Run: headless pygame with SDL's dummy video driver; simulated clock (each Clock.tick advances the game by its frame time, no real sleeping); random seed 0; keys injected as events and as key.get_pressed() state; no mouse input.
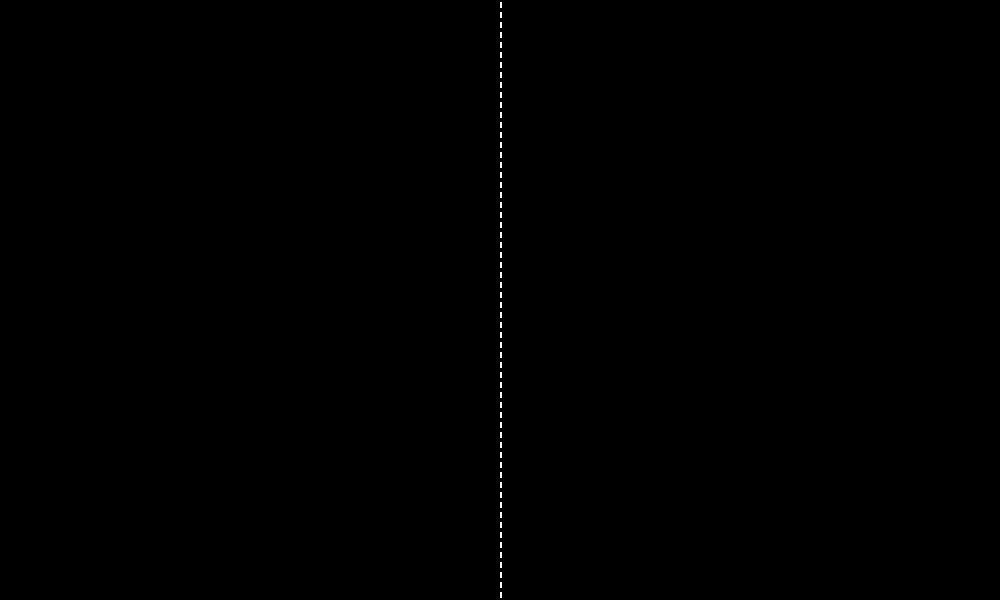
Frame 1 of 4 · flips 1–60 · no input
Frame 2 of 4 · flips 61–180 · tapped SPACE, RETURN · held RIGHT (→), D · screen unchanged from frame 1, image omitted
Frame 3 of 4 · flips 181–300 · held DOWN (↓), S · screen unchanged from frame 2, image omitted
Frame 4 of 4 · flips 301–420 · held LEFT (←), A, UP (↑), W · screen unchanged from frame 3, image omitted

The pygame program that drew these frames:

from time import time
from typing import Any, Tuple

import pygame


class Settings:
    WINDOW = pygame.rect.Rect(0, 0, 1000, 600)
    FPS = 60
    DELTATIME = 1.0/FPS


class Background(pygame.sprite.Sprite):
    def __init__(self, *groups: Tuple[pygame.sprite.Group]) -> None:
        super().__init__(*groups)
        self.image = pygame.surface.Surface(Settings.WINDOW.size)
        self.image.fill("black")
        for ypos in range(2, Settings.WINDOW.bottom, 10):
            pygame.draw.line(self.image, "white", (Settings.WINDOW.centerx, ypos), (Settings.WINDOW.centerx, ypos+5), 2)
        self.rect = self.image.get_rect()


class Game:
    def __init__(self):
        pygame.init()
        self._display = pygame.display.set_mode(Settings.WINDOW.size)
        pygame.display.set_caption("My Kind of Pong")
        self._clock = pygame.time.Clock()
        self._background = pygame.sprite.GroupSingle(Background())
        self._running = True

    def run(self):
        time_previous = time()
        while self._running:
            self.watch_for_events()
            self.update()
            self.draw()
            self._clock.tick(Settings.FPS)
            time_current = time()
            Settings.DELTATIME = time_current - time_previous
            time_previous = time_current
        pygame.quit()

    def update(self):
        pass

    def draw(self):
        self._background.draw(self._display)
        pygame.display.update()

    def watch_for_events(self):
        for event in pygame.event.get():
            if event.type == pygame.QUIT:
                self._running = False
            elif event.type == pygame.KEYDOWN:
                if event.key == pygame.K_ESCAPE:
                    self._running = False


def main():
    game = Game()
    game.run()


if __name__ == "__main__":
    main()
